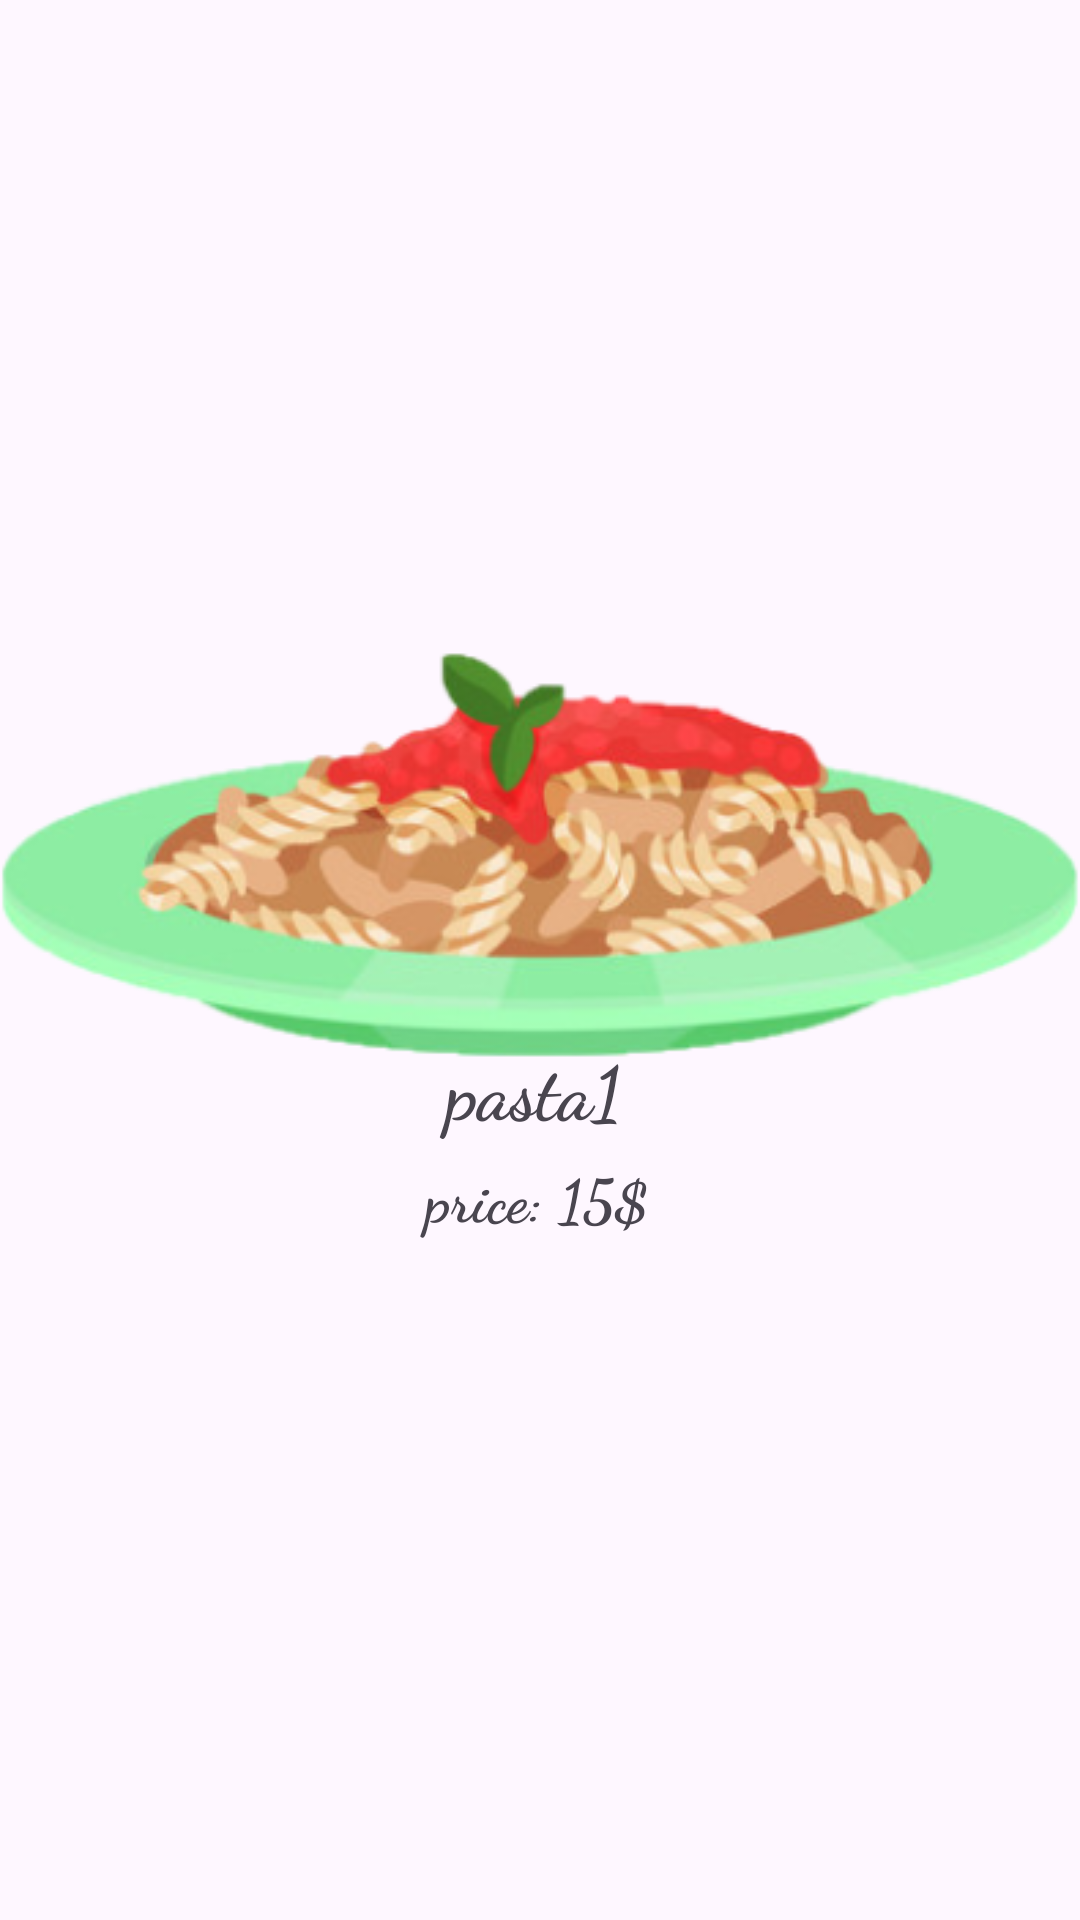

Produce the Android XML layout that renders to this screen, including the resource entries it uses.
<!-- AndroidManifest.xml: application theme Theme.GambelingApp -->
<!-- res/layout/pasta_item.xml -->
<?xml version="1.0" encoding="utf-8"?>
<androidx.cardview.widget.CardView xmlns:android="http://schemas.android.com/apk/res/android"
    android:layout_width="250dp"
    android:layout_height="200dp"
    xmlns:app="http://schemas.android.com/apk/res-auto"
    app:cardElevation="0dp"
    app:cardBackgroundColor="@android:color/transparent">

    <RelativeLayout
        android:layout_width="match_parent"
        android:layout_height="match_parent">

        <ImageView
            android:id="@+id/pastaImage"
            android:layout_width="match_parent"
            android:layout_height="112dp"
            android:layout_alignParentTop="true"
            android:layout_alignParentBottom="true"

            android:layout_marginTop="9dp"
            android:layout_marginBottom="79dp"
            android:scaleType="fitCenter"
            android:src="@drawable/pasta1" />

        <TextView
            android:id="@+id/pastaName"
            android:layout_width="match_parent"
            android:layout_height="37dp"
            android:layout_alignParentStart="true"
            android:layout_alignParentTop="true"
            android:layout_alignParentEnd="true"
            android:layout_alignParentBottom="true"
            android:layout_marginStart="-2dp"
            android:layout_marginTop="124dp"
            android:layout_marginEnd="2dp"
            android:layout_marginBottom="39dp"
            android:fontFamily="cursive"
            android:gravity="center"
            android:text="pasta1"
            android:textSize="25dp"
            android:textStyle="bold" />

        <TextView
            android:id="@+id/pastaPrice"
            android:layout_width="198dp"
            android:layout_height="34dp"
            android:layout_alignParentStart="true"
            android:layout_alignParentTop="true"
            android:layout_alignParentEnd="true"
            android:layout_alignParentBottom="true"
            android:layout_marginStart="0dp"
            android:layout_marginTop="162dp"
            android:layout_marginEnd="2dp"
            android:layout_marginBottom="4dp"
            android:fontFamily="cursive"
            android:gravity="center"
            android:text="price: 15$"
            android:textSize="20dp"
            android:textStyle="bold" />


    </RelativeLayout>


</androidx.cardview.widget.CardView>
<!-- resources referenced by this layout -->
<resources>
  <!-- drawable pasta1: png bitmap (drawable, 86127 bytes) -->
  <style name="Theme.GambelingApp" parent="Base.Theme.GambelingApp" />
  <style name="Base.Theme.GambelingApp" parent="Theme.Material3.DayNight.NoActionBar">
          
          
      </style>
</resources>
